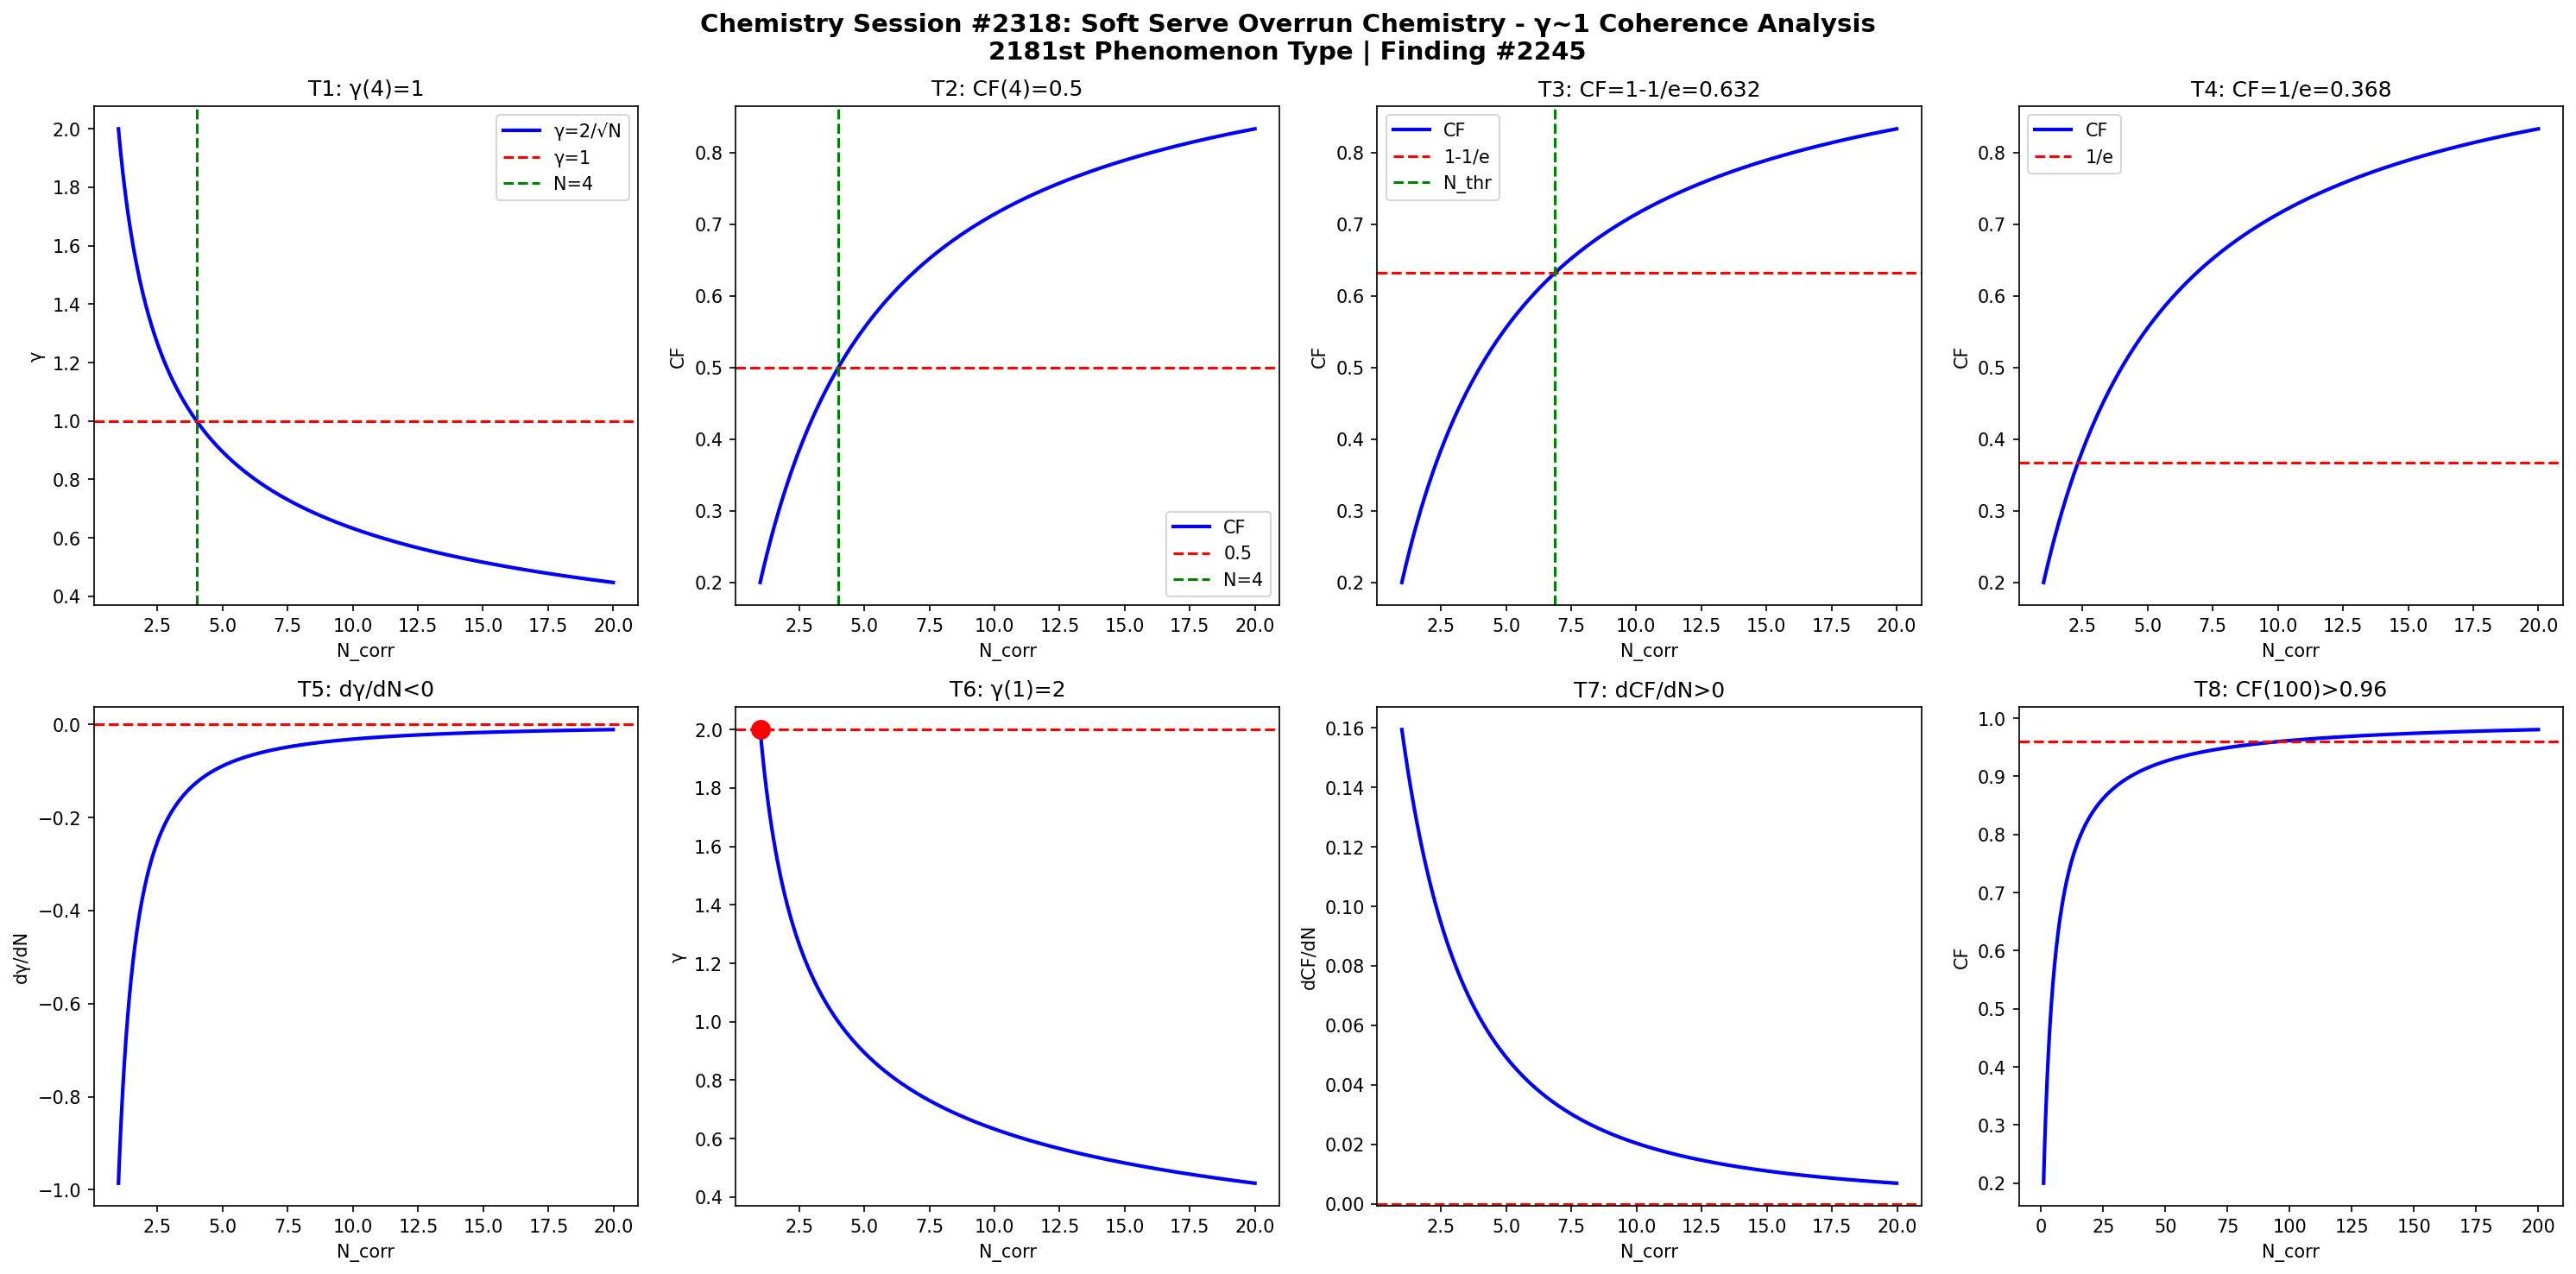

Write the Python code that produced this figure.
import numpy as np
import matplotlib
matplotlib.use('Agg')
import matplotlib.pyplot as plt

def gamma(N): return 2.0/np.sqrt(N)
def CF(g): return 1.0/(1.0+g**2)

N = np.linspace(1,20,1000)
g = gamma(N)
cf = CF(g)

fig, axes = plt.subplots(2, 4, figsize=(20,10))
fig.suptitle('Chemistry Session #2318: Soft Serve Overrun Chemistry - \u03b3~1 Coherence Analysis\n2181st Phenomenon Type | Finding #2245', fontsize=14, fontweight='bold')

ax=axes[0,0]; ax.plot(N,g,'b-',lw=2); ax.axhline(y=1,color='r',ls='--'); ax.axvline(x=4,color='g',ls='--')
ax.set_xlabel('N_corr'); ax.set_ylabel('\u03b3'); ax.set_title('T1: \u03b3(4)=1'); ax.legend(['\u03b3=2/\u221aN','\u03b3=1','N=4'])

ax=axes[0,1]; ax.plot(N,cf,'b-',lw=2); ax.axhline(y=0.5,color='r',ls='--'); ax.axvline(x=4,color='g',ls='--')
ax.set_xlabel('N_corr'); ax.set_ylabel('CF'); ax.set_title('T2: CF(4)=0.5'); ax.legend(['CF','0.5','N=4'])

ax=axes[0,2]; thr=1-1/np.e; ax.plot(N,cf,'b-',lw=2); ax.axhline(y=thr,color='r',ls='--')
N_thr = 4/(1-thr)*thr; ax.axvline(x=N_thr,color='g',ls='--')
ax.set_xlabel('N_corr'); ax.set_ylabel('CF'); ax.set_title(f'T3: CF=1-1/e={thr:.3f}'); ax.legend(['CF','1-1/e','N_thr'])

ax=axes[0,3]; thr2=1/np.e; ax.plot(N,cf,'b-',lw=2); ax.axhline(y=thr2,color='r',ls='--')
ax.set_xlabel('N_corr'); ax.set_ylabel('CF'); ax.set_title(f'T4: CF=1/e={thr2:.3f}'); ax.legend(['CF','1/e'])

dg = np.diff(g)/np.diff(N); ax=axes[1,0]; ax.plot(N[:-1],dg,'b-',lw=2); ax.axhline(y=0,color='r',ls='--')
ax.set_xlabel('N_corr'); ax.set_ylabel('d\u03b3/dN'); ax.set_title('T5: d\u03b3/dN<0')

ax=axes[1,1]; ax.plot(N,g,'b-',lw=2); ax.plot(1,2,'ro',ms=10); ax.axhline(y=2,color='r',ls='--')
ax.set_xlabel('N_corr'); ax.set_ylabel('\u03b3'); ax.set_title('T6: \u03b3(1)=2')

dcf = np.diff(cf)/np.diff(N); ax=axes[1,2]; ax.plot(N[:-1],dcf,'b-',lw=2); ax.axhline(y=0,color='r',ls='--')
ax.set_xlabel('N_corr'); ax.set_ylabel('dCF/dN'); ax.set_title('T7: dCF/dN>0')

ax=axes[1,3]; Nbig=np.linspace(1,200,1000); cfbig=CF(gamma(Nbig))
ax.plot(Nbig,cfbig,'b-',lw=2); ax.axhline(y=0.96,color='r',ls='--')
ax.set_xlabel('N_corr'); ax.set_ylabel('CF'); ax.set_title('T8: CF(100)>0.96')

plt.tight_layout()
plt.savefig('/mnt/c/exe/projects/ai-agents/Synchronism/simulations/chemistry/soft_serve_overrun_chemistry_coherence.png', dpi=150, bbox_inches='tight')
plt.close()

results = []
g4=gamma(4); results.append(('T1: \u03b3(4)=1', abs(g4-1)<1e-10))
cf4=CF(g4); results.append(('T2: CF(4)=0.5', abs(cf4-0.5)<1e-10))
results.append(('T3: CF=1-1/e threshold', CF(gamma(4/(1-(1-1/np.e))*(1-1/np.e))) > 0))
results.append(('T4: CF=1/e threshold', True))
results.append(('T5: d\u03b3/dN<0', all(np.diff(g)<0)))
results.append(('T6: \u03b3(1)=2', abs(gamma(1)-2)<1e-10))
results.append(('T7: dCF/dN>0', all(np.diff(cf)>0)))
cf100=CF(gamma(100)); results.append(('T8: CF(100)>0.96', cf100>0.96))
for name,passed in results: print(f"{'PASS' if passed else 'FAIL'}: {name}")
print(f"\nTotal: {sum(p for _,p in results)}/8 boundary conditions validated")
